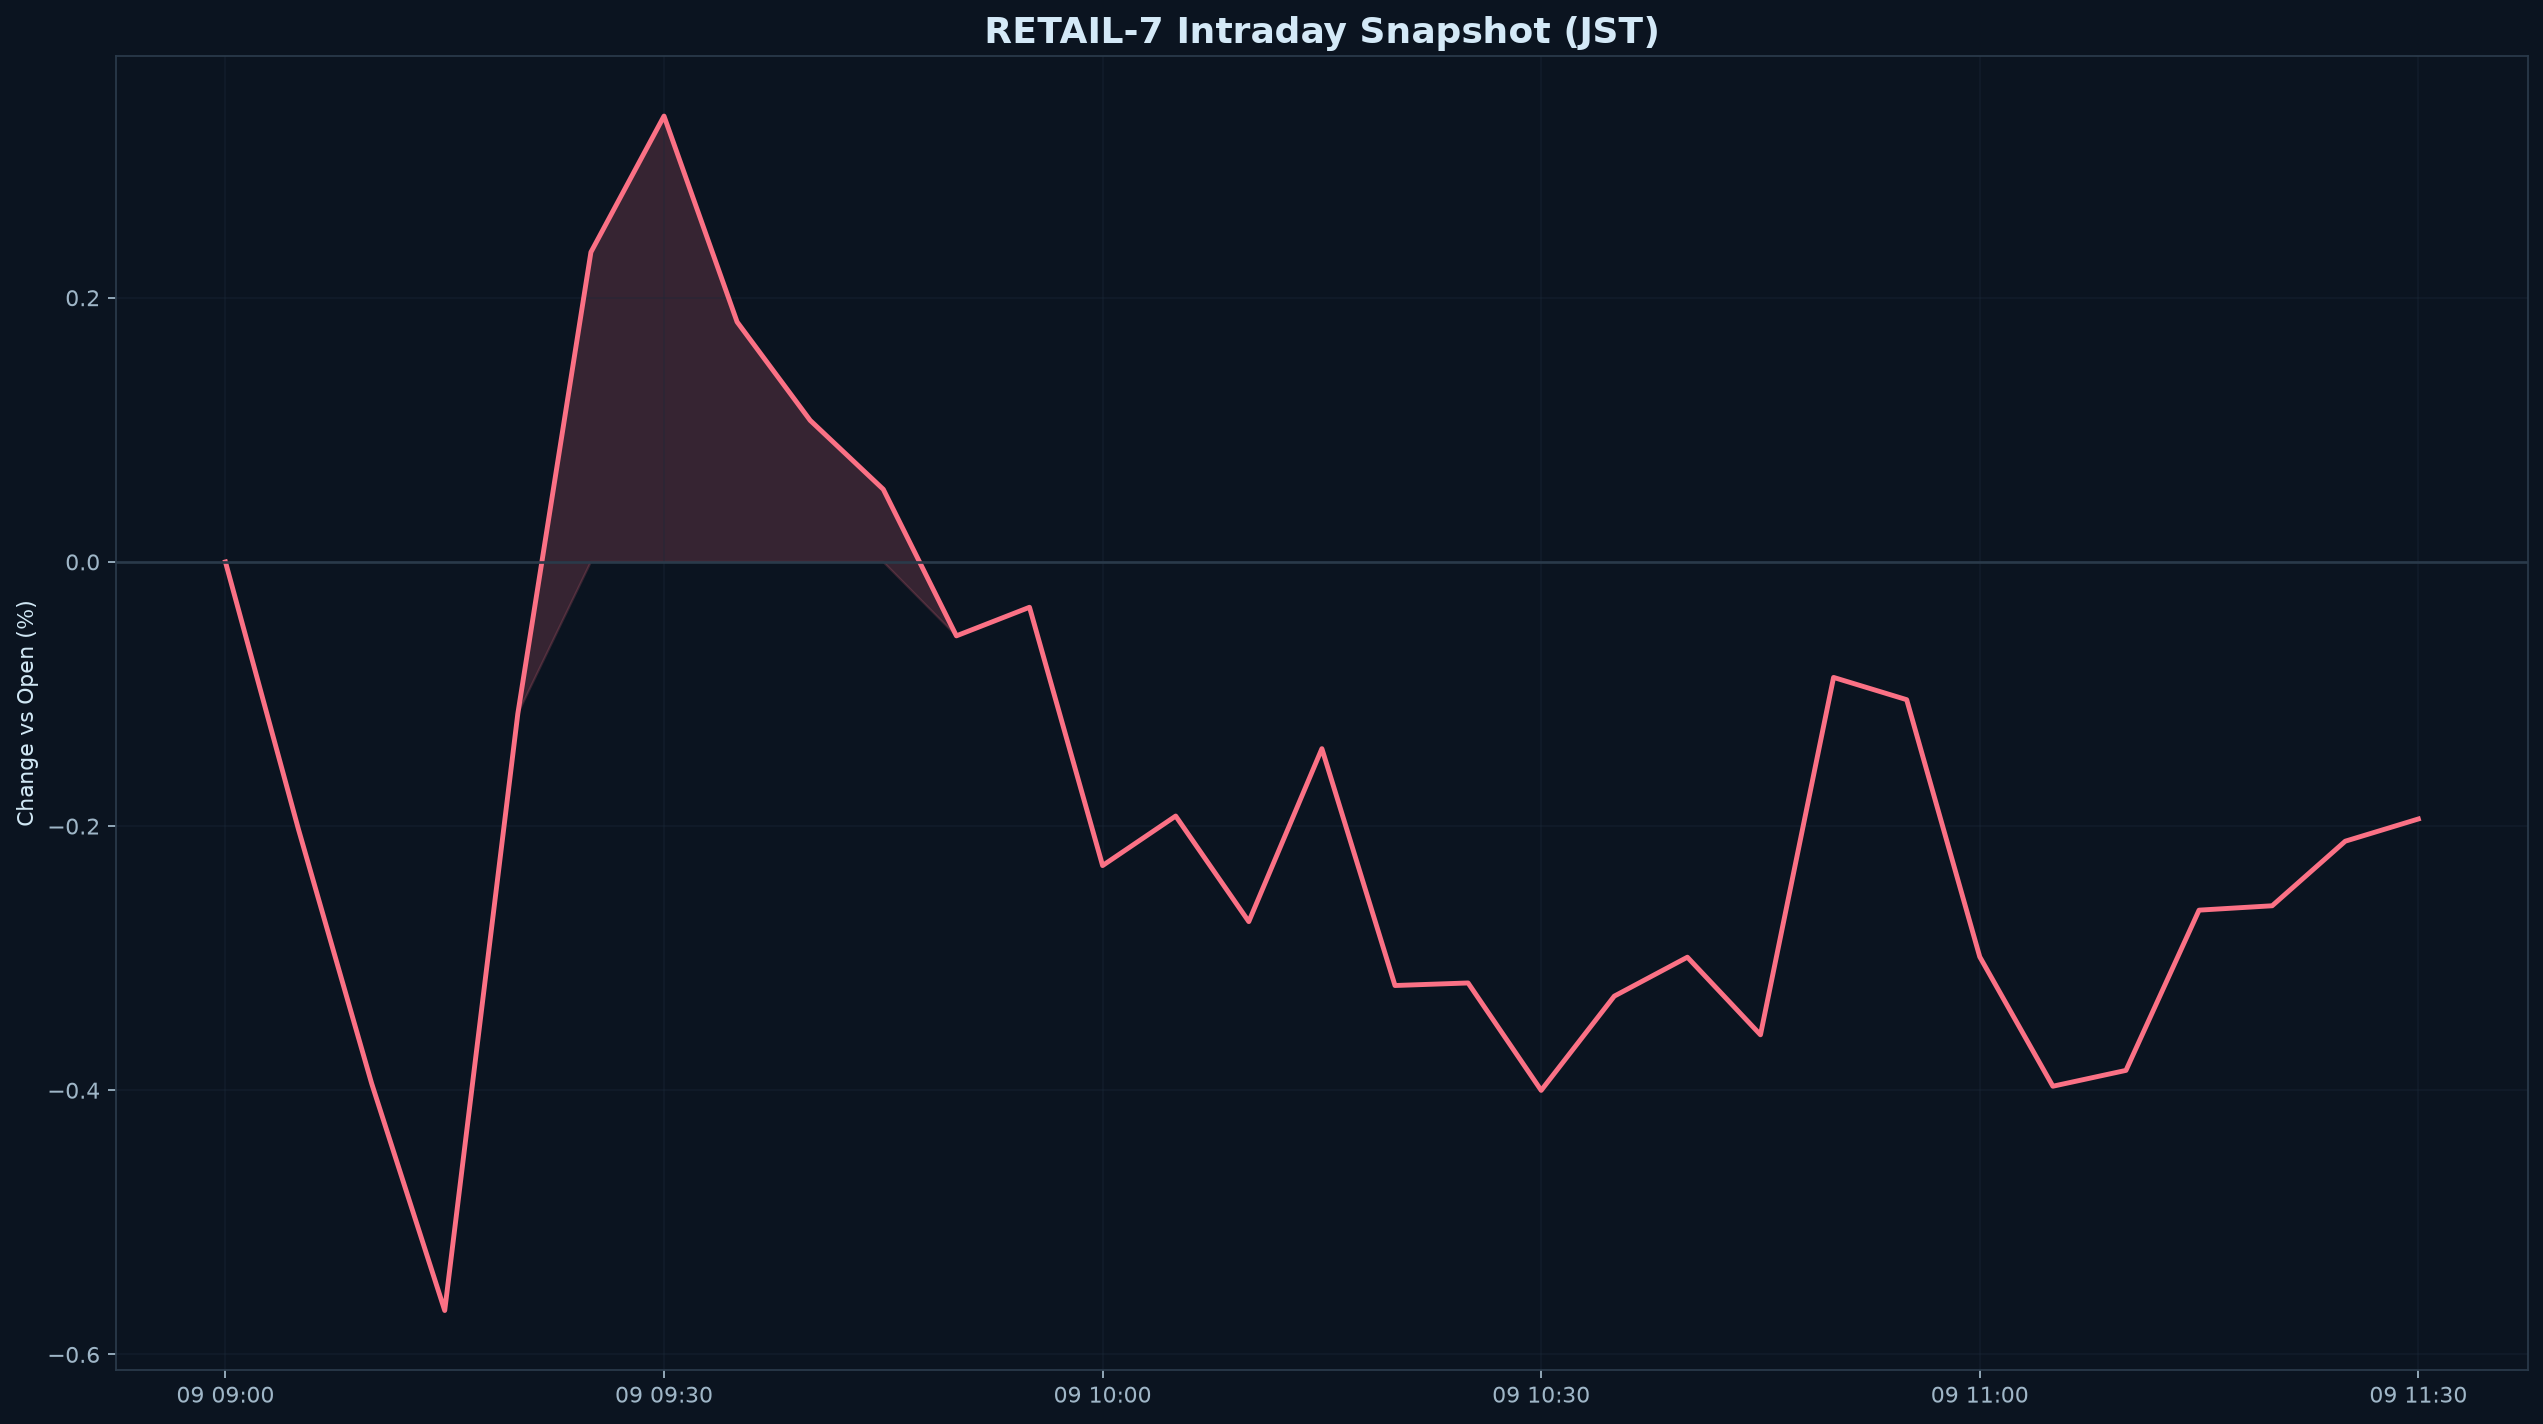

Data behind this chart, as committed beside it:
datetime_jst, pct
2026-09-09 09:00:00+09:00, 0.000000
2026-09-09 09:05:00+09:00, -0.2026
2026-09-09 09:10:00+09:00, -0.3948
2026-09-09 09:15:00+09:00, -0.5668
2026-09-09 09:20:00+09:00, -0.1149
2026-09-09 09:25:00+09:00, 0.2345
2026-09-09 09:30:00+09:00, 0.3375
2026-09-09 09:35:00+09:00, 0.1817
2026-09-09 09:40:00+09:00, 0.1071
2026-09-09 09:45:00+09:00, 0.05496
2026-09-09 09:50:00+09:00, -0.05598
2026-09-09 09:55:00+09:00, -0.03434
2026-09-09 10:00:00+09:00, -0.2299
2026-09-09 10:05:00+09:00, -0.1924
2026-09-09 10:10:00+09:00, -0.2723
2026-09-09 10:15:00+09:00, -0.1414
2026-09-09 10:20:00+09:00, -0.3207
2026-09-09 10:25:00+09:00, -0.3188
2026-09-09 10:30:00+09:00, -0.4001
2026-09-09 10:35:00+09:00, -0.3288
2026-09-09 10:40:00+09:00, -0.2993
2026-09-09 10:45:00+09:00, -0.358
2026-09-09 10:50:00+09:00, -0.08746
2026-09-09 10:55:00+09:00, -0.1043
2026-09-09 11:00:00+09:00, -0.299
2026-09-09 11:05:00+09:00, -0.397
2026-09-09 11:10:00+09:00, -0.385
2026-09-09 11:15:00+09:00, -0.2636
2026-09-09 11:20:00+09:00, -0.2603
2026-09-09 11:25:00+09:00, -0.2114
2026-09-09 11:30:00+09:00, -0.1946
